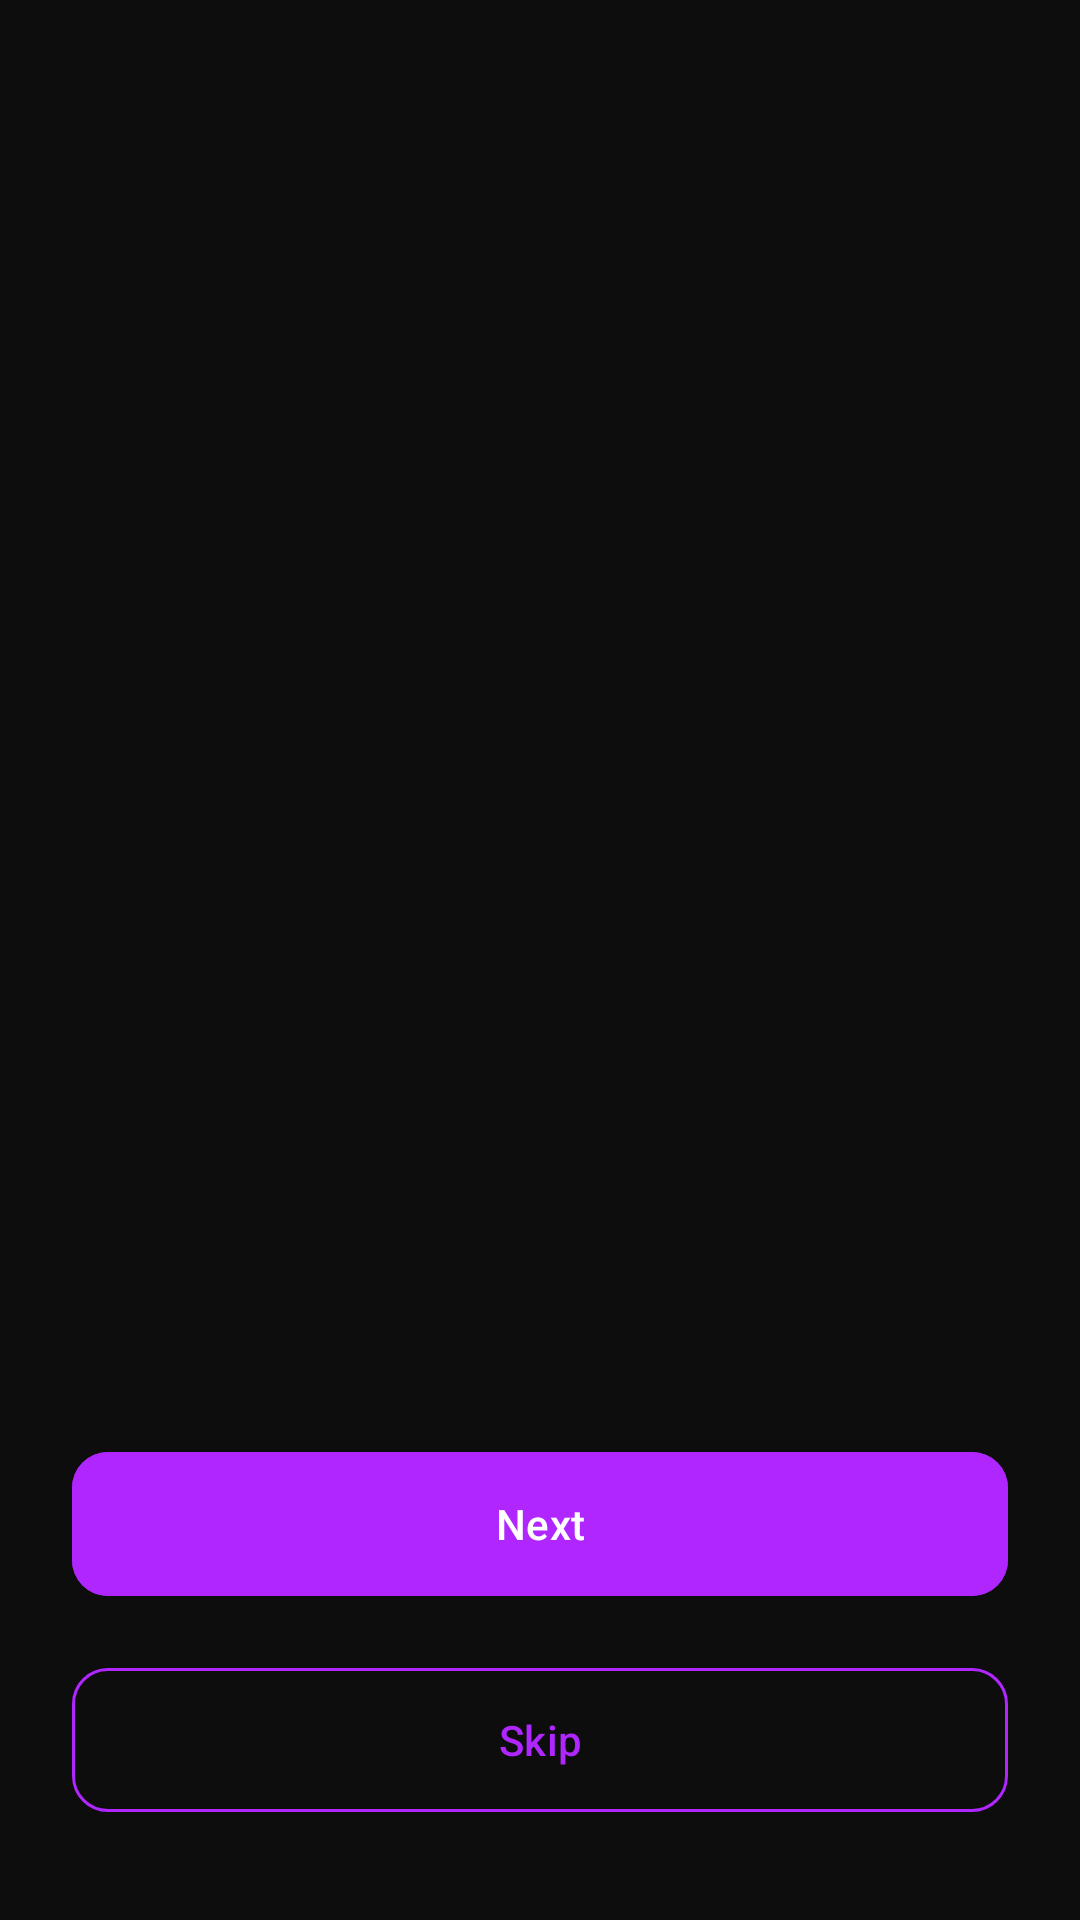

Here is an Android app screen rendered from its layout file. Give the layout XML and the strings, colors and styles it references.
<!-- AndroidManifest.xml: activity theme Theme.AllStatusStudio -->
<!-- res/layout/activity_onboarding.xml -->
<?xml version="1.0" encoding="utf-8"?>
<androidx.constraintlayout.widget.ConstraintLayout xmlns:android="http://schemas.android.com/apk/res/android"
    xmlns:app="http://schemas.android.com/apk/res-auto"
    android:layout_width="match_parent"
    android:layout_height="match_parent"
    android:background="@color/background">

    <androidx.viewpager2.widget.ViewPager2
        android:id="@+id/viewPager"
        android:layout_width="0dp"
        android:layout_height="0dp"
        app:layout_constraintTop_toTopOf="parent"
        app:layout_constraintBottom_toTopOf="@id/tabLayout"
        app:layout_constraintStart_toStartOf="parent"
        app:layout_constraintEnd_toEndOf="parent"/>

    <com.google.android.material.tabs.TabLayout
        android:id="@+id/tabLayout"
        android:layout_width="wrap_content"
        android:layout_height="wrap_content"
        android:layout_marginBottom="32dp"
        app:tabBackground="@drawable/tab_selector"
        app:tabGravity="center"
        app:tabIndicatorHeight="0dp"
        app:layout_constraintBottom_toTopOf="@id/btnNext"
        app:layout_constraintStart_toStartOf="parent"
        app:layout_constraintEnd_toEndOf="parent"/>

    <com.google.android.material.button.MaterialButton
        android:id="@+id/btnNext"
        android:layout_width="0dp"
        android:layout_height="56dp"
        android:layout_marginStart="24dp"
        android:layout_marginEnd="24dp"
        android:layout_marginBottom="16dp"
        android:text="Next"
        android:textColor="@color/white"
        android:backgroundTint="@color/primary"
        app:cornerRadius="12dp"
        app:layout_constraintBottom_toTopOf="@id/btnSkip"
        app:layout_constraintStart_toStartOf="parent"
        app:layout_constraintEnd_toEndOf="parent"/>

    <com.google.android.material.button.MaterialButton
        android:id="@+id/btnSkip"
        android:layout_width="0dp"
        android:layout_height="56dp"
        android:layout_marginStart="24dp"
        android:layout_marginEnd="24dp"
        android:layout_marginBottom="32dp"
        android:text="Skip"
        android:textColor="@color/primary"
        android:backgroundTint="@android:color/transparent"
        app:strokeColor="@color/primary"
        app:strokeWidth="1dp"
        app:cornerRadius="12dp"
        app:layout_constraintBottom_toBottomOf="parent"
        app:layout_constraintStart_toStartOf="parent"
        app:layout_constraintEnd_toEndOf="parent"/>

</androidx.constraintlayout.widget.ConstraintLayout>
<!-- resources referenced by this layout -->
<resources>
  <color name="background">#0D0D0D</color>
  <color name="primary">#B026FF</color>
  <color name="white">#FFFFFF</color>
  <!-- drawable tab_selector (drawable) -->
  <?xml version="1.0" encoding="utf-8"?>
  <selector xmlns:android="http://schemas.android.com/apk/res/android">
      <item android:state_selected="true">
          <shape android:shape="oval">
              <solid android:color="@color/primary"/>
              <size android:width="8dp" android:height="8dp"/>
          </shape>
      </item>
      <item>
          <shape android:shape="oval">
              <solid android:color="@color/white"/>
              <size android:width="8dp" android:height="8dp"/>
          </shape>
      </item>
  </selector>
  <style name="Theme.AllStatusStudio" parent="Base.Theme.AllStatusStudio" />
  <style name="Base.Theme.AllStatusStudio" parent="Theme.Material3.Dark.NoActionBar">
          <item name="colorPrimary">@color/neon_purple</item>
          <item name="colorPrimaryVariant">@color/purple_700</item>
          <item name="colorOnPrimary">@color/white</item>
  
          <item name="colorSecondary">@color/neon_cyan</item>
          <item name="colorSecondaryVariant">@color/teal_700</item>
          <item name="colorOnSecondary">@color/black</item>
  
          <item name="android:statusBarColor">@color/background</item>
          <item name="android:navigationBarColor">@color/background</item>
          <item name="android:windowBackground">@color/background</item>
  
          <item name="cardViewStyle">@style/Widget.Material3.CardView.Filled</item>
      </style>
  <color name="neon_purple">#B026FF</color>
  <color name="purple_700">#FF3700B3</color>
  <color name="neon_cyan">#00F5FF</color>
  <color name="teal_700">#FF018786</color>
  <color name="black">#000000</color>
</resources>
